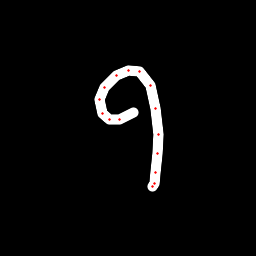

Values plotted in this chart, from the file beside it:
x, y, hover, eod
133.6, 112.6, 0.0, 0.0
119.7, 119.4, 0.0, 0.0
109.8, 119.5, 0.0, 0.0
102.3, 113.1, 0.0, 0.0
99.09, 99.96, 0.0, 0.0
104.6, 87.6, 0.0, 0.0
116.2, 75.92, 0.0, 0.0
128, 70.36, 0.0, 0.0
140, 72, 0.0, 0.0
150.1, 85.49, 0.0, 0.0
155.4, 108.8, 0.0, 0.0
158.1, 134.5, 0.0, 0.0
157.9, 153.1, 0.0, 0.0
155.7, 172.7, 0.0, 0.0
154.1, 183.2, 0.0, 0.0
152.7, 186.7, 0.0, 1.0
